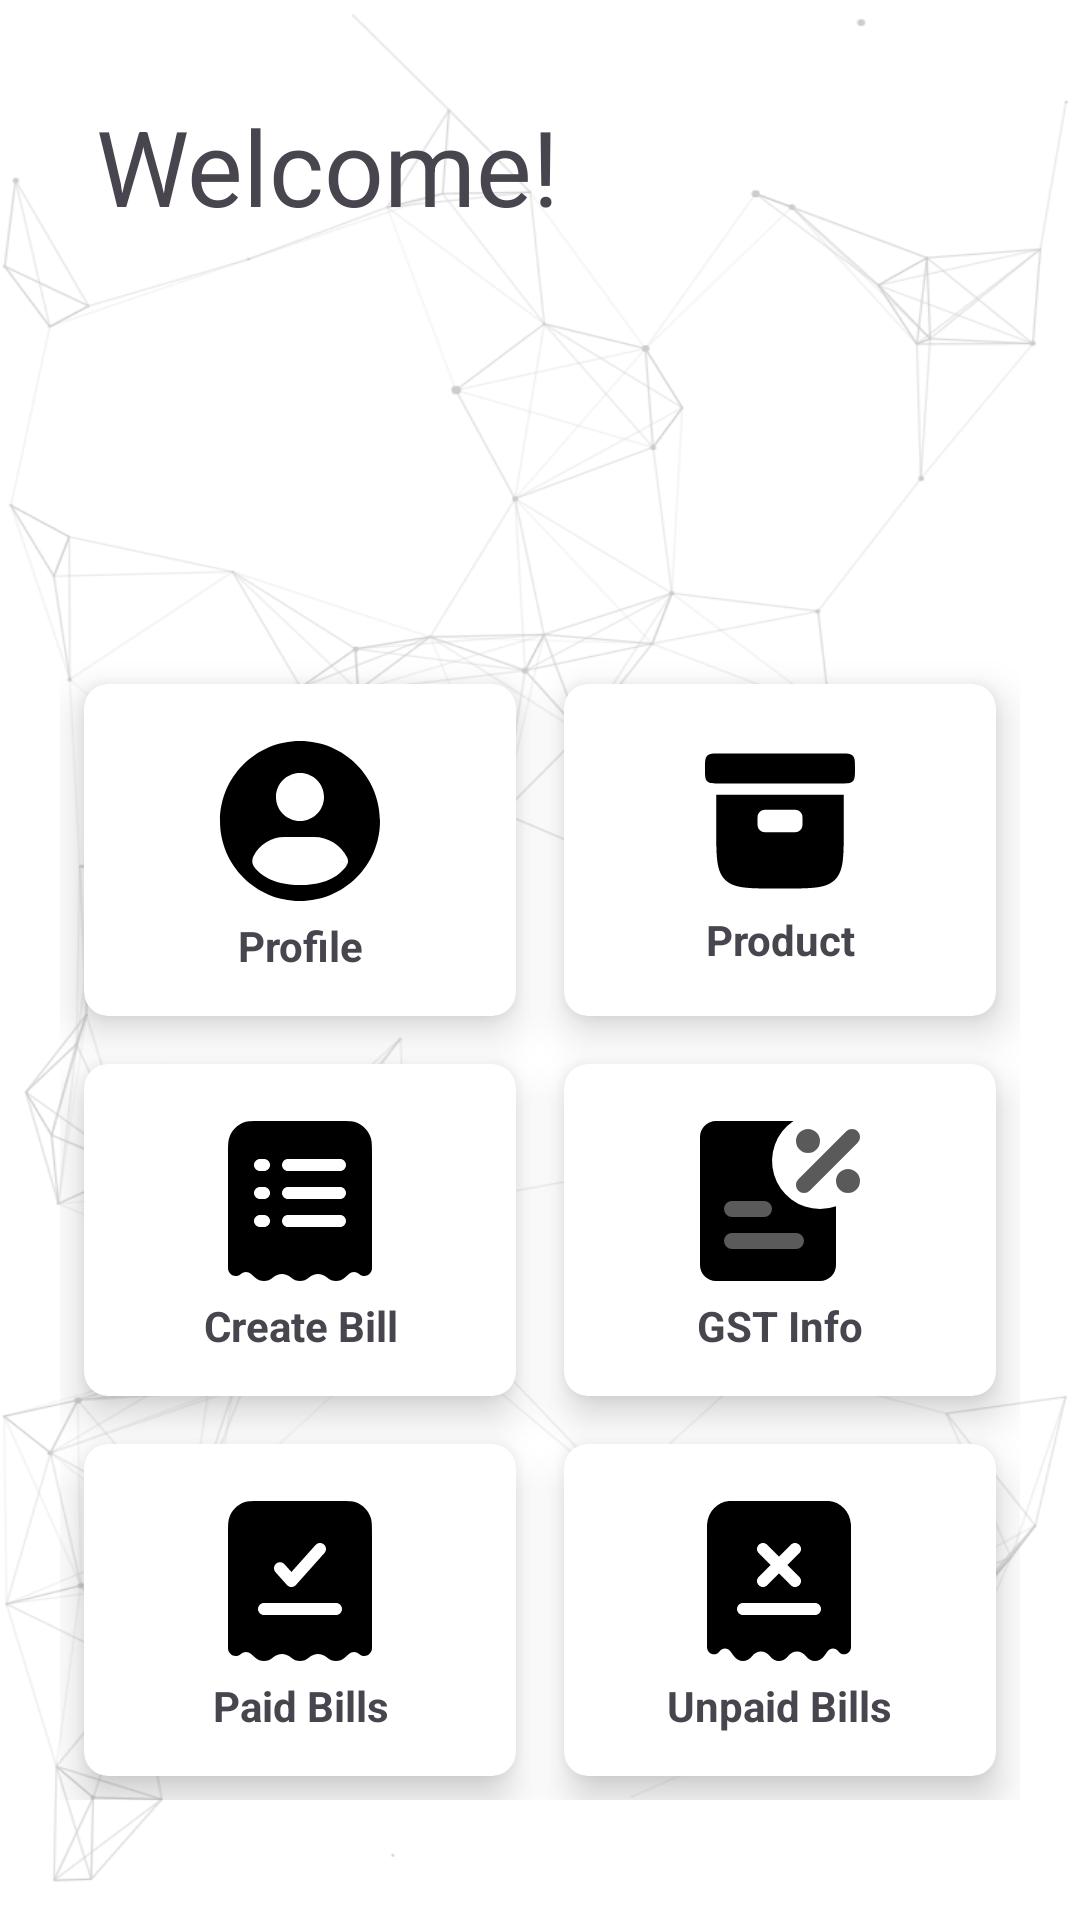

Here is an Android app screen rendered from its layout file. Give the layout XML and the strings, colors and styles it references.
<!-- AndroidManifest.xml: application theme Theme.ProjectApp -->
<!-- res/layout/activity_homepage.xml -->
<?xml version="1.0" encoding="utf-8"?>
<androidx.constraintlayout.widget.ConstraintLayout xmlns:android="http://schemas.android.com/apk/res/android"
    xmlns:app="http://schemas.android.com/apk/res-auto"
    xmlns:tools="http://schemas.android.com/tools"
    android:layout_width="match_parent"
    android:layout_height="match_parent"
    android:background="@drawable/coolbackground"
    tools:context=".Homepage">

    <LinearLayout
        android:layout_width="match_parent"
        android:layout_height="wrap_content"
        android:orientation="horizontal"
        android:layout_marginStart="32dp"
        android:layout_marginTop="32dp"
        android:layout_marginEnd="32dp"
        app:layout_constraintEnd_toEndOf="parent"
        app:layout_constraintStart_toStartOf="parent"
        app:layout_constraintTop_toTopOf="parent">

        <TextView
            android:id="@+id/viewtxthp"
            android:layout_width="wrap_content"
            android:layout_height="wrap_content"
            android:text="Welcome!"
            android:layout_weight="1"
            android:textSize="35dp"
            app:layout_constrainedWidth="true"
            app:layout_constraintStart_toStartOf="parent"
            app:layout_constraintTop_toTopOf="parent"
            tools:ignore="MissingConstraints" />

        <ImageView
            android:id="@+id/logOut"
            android:layout_width="wrap_content"
            android:layout_height="match_parent"
            app:srcCompat="@drawable/baseline_logout_24" />
    </LinearLayout>

    <GridLayout
        android:layout_width="match_parent"
        android:layout_height="match_parent"
        android:layout_marginTop="200dp"
        android:layout_marginBottom="20dp"
        android:columnCount="2"
        android:padding="20dp"
        android:rowCount="3">

        <androidx.cardview.widget.CardView
            android:id="@+id/profilebtn"
            android:layout_width="0dp"
            android:layout_height="0dp"
            android:layout_row="0"
            android:layout_rowWeight="1"
            android:layout_column="0"
            android:layout_columnWeight="1"
            android:layout_gravity="fill"
            android:layout_margin="8dp"
            app:cardCornerRadius="8dp"
            app:cardElevation="8dp">

            <LinearLayout
                android:layout_width="wrap_content"
                android:layout_height="wrap_content"
                android:layout_gravity="center_vertical|center_horizontal"
                android:gravity="center"
                android:orientation="vertical">

                <ImageView
                    android:layout_width="wrap_content"
                    android:layout_height="wrap_content"
                    android:src="@drawable/profile_home" />

                <TextView
                    android:layout_width="wrap_content"
                    android:layout_height="wrap_content"
                    android:text="Profile"
                    android:textAlignment="center"
                    android:textStyle="bold" />
            </LinearLayout>

        </androidx.cardview.widget.CardView>

        <androidx.cardview.widget.CardView
            android:id="@+id/createbillbtn"
            android:layout_width="0dp"
            android:layout_height="0dp"
            android:layout_row="1"
            android:layout_rowWeight="1"
            android:layout_column="0"
            android:layout_columnWeight="1"
            android:layout_gravity="fill"
            android:layout_margin="8dp"
            app:cardCornerRadius="8dp"
            app:cardElevation="8dp">

            <LinearLayout
                android:layout_width="wrap_content"
                android:layout_height="wrap_content"
                android:layout_gravity="center_vertical|center_horizontal"
                android:gravity="center"
                android:orientation="vertical">

                <ImageView
                    android:layout_width="wrap_content"
                    android:layout_height="wrap_content"
                    android:src="@drawable/crebill_home" />

                <TextView
                    android:layout_width="wrap_content"
                    android:layout_height="wrap_content"
                    android:text="Create Bill"
                    android:textAlignment="center"
                    android:textStyle="bold" />
            </LinearLayout>

        </androidx.cardview.widget.CardView>

        <androidx.cardview.widget.CardView
            android:id="@+id/paidbillbtn"
            android:layout_width="0dp"
            android:layout_height="0dp"
            android:layout_row="2"
            android:layout_rowWeight="1"
            android:layout_column="0"
            android:layout_columnWeight="1"
            android:layout_gravity="fill"
            android:layout_margin="8dp"
            app:cardCornerRadius="8dp"
            app:cardElevation="8dp">

            <LinearLayout
                android:layout_width="wrap_content"
                android:layout_height="wrap_content"
                android:layout_gravity="center_vertical|center_horizontal"
                android:gravity="center"
                android:orientation="vertical">

                <ImageView
                    android:layout_width="wrap_content"
                    android:layout_height="wrap_content"
                    android:src="@drawable/pbill_home" />

                <TextView
                    android:layout_width="wrap_content"
                    android:layout_height="wrap_content"
                    android:text="Paid Bills"
                    android:textAlignment="center"
                    android:textStyle="bold" />
            </LinearLayout>

        </androidx.cardview.widget.CardView>

        <androidx.cardview.widget.CardView
            android:id="@+id/unpaidbillbtn"
            android:layout_width="0dp"
            android:layout_height="0dp"
            android:layout_row="2"
            android:layout_rowWeight="1"
            android:layout_column="1"
            android:layout_columnWeight="1"
            android:layout_gravity="fill"
            android:layout_margin="8dp"
            app:cardCornerRadius="8dp"
            app:cardElevation="8dp">

            <LinearLayout
                android:layout_width="wrap_content"
                android:layout_height="wrap_content"
                android:layout_gravity="center_vertical|center_horizontal"
                android:gravity="center"
                android:orientation="vertical">

                <ImageView
                    android:layout_width="wrap_content"
                    android:layout_height="wrap_content"
                    android:src="@drawable/unpbill_home" />

                <TextView
                    android:layout_width="wrap_content"
                    android:layout_height="wrap_content"
                    android:text="Unpaid Bills"
                    android:textAlignment="center"
                    android:textStyle="bold" />
            </LinearLayout>

        </androidx.cardview.widget.CardView>

        <androidx.cardview.widget.CardView
            android:id="@+id/gstinfobtn"
            android:layout_width="0dp"
            android:layout_height="0dp"
            android:layout_row="1"
            android:layout_rowWeight="1"
            android:layout_column="1"
            android:layout_columnWeight="1"
            android:layout_gravity="fill"
            android:layout_margin="8dp"
            app:cardCornerRadius="8dp"
            app:cardElevation="8dp">

            <LinearLayout
                android:layout_width="wrap_content"
                android:layout_height="wrap_content"
                android:layout_gravity="center_vertical|center_horizontal"
                android:gravity="center"
                android:orientation="vertical">

                <ImageView
                    android:layout_width="wrap_content"
                    android:layout_height="wrap_content"
                    android:src="@drawable/tax_home" />

                <TextView
                    android:layout_width="wrap_content"
                    android:layout_height="wrap_content"
                    android:text="GST Info"
                    android:textAlignment="center"
                    android:textStyle="bold" />
            </LinearLayout>

        </androidx.cardview.widget.CardView>

        <androidx.cardview.widget.CardView
            android:id="@+id/productbtn"
            android:layout_width="0dp"
            android:layout_height="0dp"
            android:layout_row="0"
            android:layout_rowWeight="1"
            android:layout_column="1"
            android:layout_columnWeight="1"
            android:layout_gravity="fill"
            android:layout_margin="8dp"
            app:cardCornerRadius="8dp"
            app:cardElevation="8dp">

            <LinearLayout
                android:layout_width="wrap_content"
                android:layout_height="wrap_content"
                android:layout_gravity="center_vertical|center_horizontal"
                android:gravity="center"
                android:orientation="vertical">

                <ImageView
                    android:layout_width="wrap_content"
                    android:layout_height="wrap_content"
                    android:src="@drawable/product_icon" />

                <TextView
                    android:layout_width="wrap_content"
                    android:layout_height="wrap_content"
                    android:text="Product"
                    android:textAlignment="center"
                    android:textStyle="bold" />
            </LinearLayout>

        </androidx.cardview.widget.CardView>


    </GridLayout>


</androidx.constraintlayout.widget.ConstraintLayout>
<!-- resources referenced by this layout -->
<resources>
  <!-- drawable product_icon (drawable) -->
  <vector xmlns:android="http://schemas.android.com/apk/res/android"
      android:width="60dp"
      android:height="60dp"
      android:viewportWidth="24"
      android:viewportHeight="24">
    <path
        android:pathData="M2,5C2,4.057 2,3.586 2.293,3.293C2.586,3 3.057,3 4,3H20C20.943,3 21.414,3 21.707,3.293C22,3.586 22,4.057 22,5C22,5.943 22,6.414 21.707,6.707C21.414,7 20.943,7 20,7H4C3.057,7 2.586,7 2.293,6.707C2,6.414 2,5.943 2,5Z"
        android:fillColor="#000000"/>
    <path
        android:pathData="M20.069,8.5C20.21,8.5 20.355,8.5 20.5,8.498V13C20.5,16.771 20.5,18.657 19.328,19.828C18.157,21 16.271,21 12.5,21H11.5C7.729,21 5.843,21 4.672,19.828C3.5,18.657 3.5,16.771 3.5,13V8.498C3.645,8.5 3.79,8.5 3.931,8.5H20.069ZM9,12C9,11.534 9,11.301 9.076,11.117C9.178,10.872 9.372,10.677 9.617,10.576C9.801,10.5 10.034,10.5 10.5,10.5H13.5C13.966,10.5 14.199,10.5 14.383,10.576C14.628,10.677 14.822,10.872 14.924,11.117C15,11.301 15,11.534 15,12C15,12.466 15,12.699 14.924,12.883C14.822,13.128 14.628,13.322 14.383,13.424C14.199,13.5 13.966,13.5 13.5,13.5H10.5C10.034,13.5 9.801,13.5 9.617,13.424C9.372,13.322 9.178,13.128 9.076,12.883C9,12.699 9,12.466 9,12Z"
        android:fillColor="#000000"
        android:fillType="evenOdd"/>
  </vector>
  <!-- drawable profile_home (drawable) -->
  <vector xmlns:android="http://schemas.android.com/apk/res/android"
      android:width="64dp"
      android:height="64dp"
      android:viewportWidth="24"
      android:viewportHeight="24">
    <path
        android:pathData="M2,12C2,6.477 6.477,2 12,2C17.523,2 22,6.477 22,12C22,17.523 17.523,22 12,22C6.477,22 2,17.523 2,12ZM12,6C10.343,6 9,7.343 9,9C9,10.657 10.343,12 12,12C13.657,12 15,10.657 15,9C15,7.343 13.657,6 12,6ZM17.895,17.447L17,17C17.895,17.447 17.894,17.449 17.894,17.449L17.893,17.45L17.892,17.453L17.888,17.46L17.88,17.476C17.874,17.487 17.867,17.5 17.858,17.515C17.841,17.546 17.819,17.583 17.791,17.627C17.735,17.714 17.656,17.825 17.55,17.953C17.337,18.208 17.016,18.524 16.555,18.832C15.623,19.453 14.175,20 12,20C8.315,20 6.765,18.43 6.267,17.712C5.965,17.277 5.998,16.768 6.181,16.403C6.917,14.93 8.422,14 10.069,14H13.764C15.513,14 17.112,14.988 17.895,16.553C18.035,16.834 18.035,17.166 17.895,17.447Z"
        android:fillColor="#000000"
        android:fillType="evenOdd"/>
  </vector>
  <!-- drawable tax_home (drawable) -->
  <vector android:height="64dp" android:viewportHeight="24"
      android:viewportWidth="24" android:width="64dp" xmlns:android="http://schemas.android.com/apk/res/android">
      <path android:fillColor="#000000" android:pathData="M17,13A6,6 0,0 1,13.69 2H4A2,2 0,0 0,2 4V20a2,2 0,0 0,2 2H17a2,2 0,0 0,2 -2V12.65A6,6 0,0 1,17 13Z"/>
      <path android:fillColor="#5A5A5A" android:pathData="M14,18L6,18a1,1 0,0 1,0 -2h8a1,1 0,0 1,0 2ZM10,14L6,14a1,1 0,0 1,0 -2h4a1,1 0,0 1,0 2ZM15,11a1,1 0,0 1,-0.71 -0.29,1 1,0 0,1 0,-1.42l6,-6a1,1 0,1 1,1.42 1.42l-6,6A1,1 0,0 1,15 11ZM20.5,8A1.5,1.5 0,1 0,22 9.5,1.5 1.5,0 0,0 20.5,8ZM15.5,3A1.5,1.5 0,1 0,17 4.5,1.5 1.5,0 0,0 15.5,3Z"/>
  </vector>
  <style name="Theme.ProjectApp" parent="Base.Theme.ProjectApp" />
  <style name="Base.Theme.ProjectApp" parent="Theme.Material3.DayNight.NoActionBar">
          
          <item name="colorPrimary">@color/Primary</item>
      </style>
  <color name="Primary">#FF3249C1</color>
</resources>
